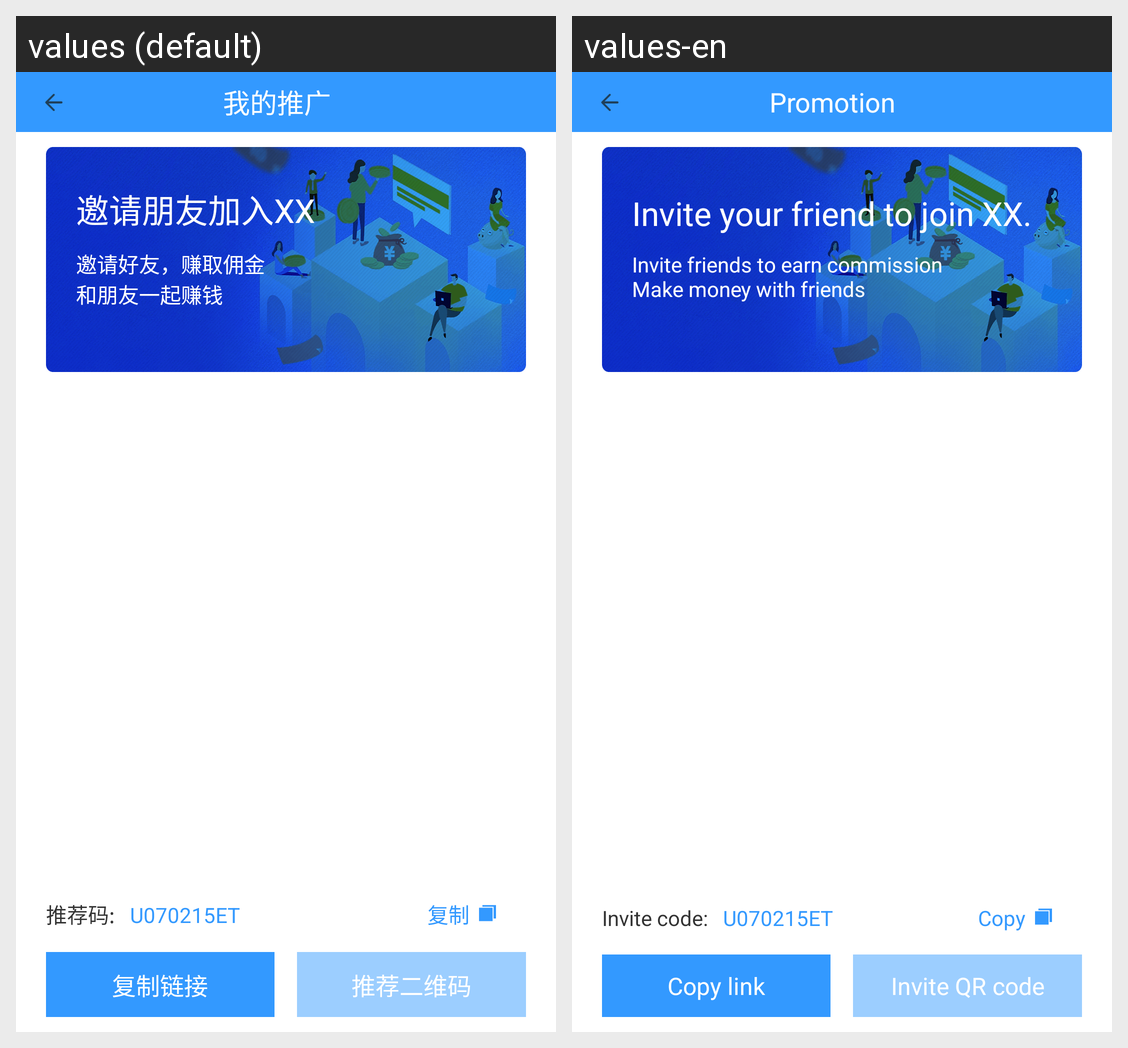

The Android screen above is rendered under two locales of the same app. Produce the string resources it draws, with the default and per-locale values.
Android screen res/layout/activity_promotion.xml rendered under 2 locales, left to right: values (default), values-en. Device: Nexus 5 (rendered at 1080×1920; each locale shown at half size, 540×960, under a caption strip naming it); theme AppTheme.
Strings drawn on this screen, with the default value and each locale's value (text and hints the layout hard-codes, and strings that could not be matched under every locale, appear in the picture but are not listed):

my_promotion
  values: 我的推广
  values-en: Promotion

invite
  values: 邀请朋友加入XX
  values-en: Invite your friend to join XX.

inviteTip
  values: 邀请好友，赚取佣金
      和朋友一起赚钱
      
  values-en: Invite friends to earn commission
      Make money with friends
      

invite_code
  values: 推荐码:
  values-en: Invite code:

copy
  values: 复制
  values-en: Copy

copy_link
  values: 复制链接
  values-en: Copy link

invite_QR_code
  values: 推荐二维码
  values-en: Invite QR code
